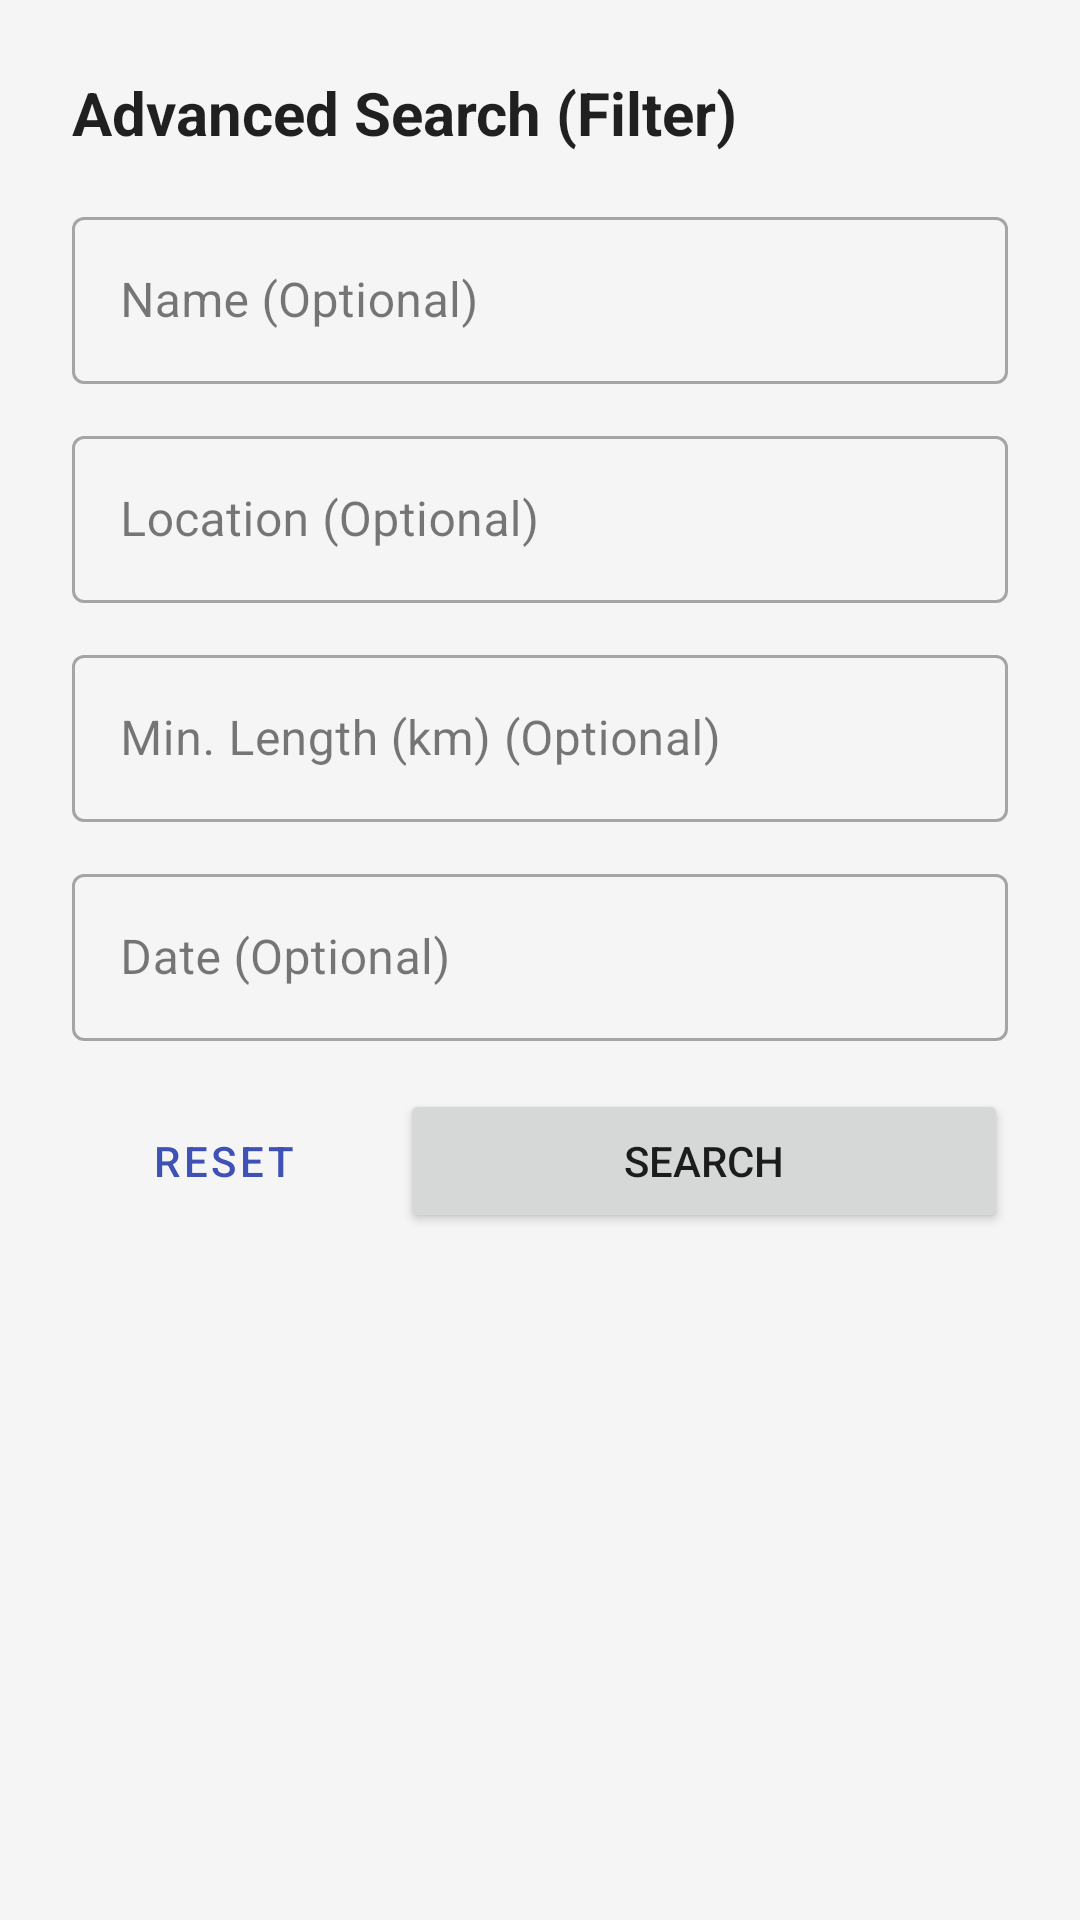

Here is an Android app screen rendered from its layout file. Give the layout XML and the strings, colors and styles it references.
<!-- AndroidManifest.xml: application theme Theme.MHiker_App -->
<!-- res/layout/fragment_advanced_search.xml -->
<?xml version="1.0" encoding="utf-8"?>
<LinearLayout xmlns:android="http://schemas.android.com/apk/res/android"
    android:layout_width="match_parent"
    android:layout_height="wrap_content"
    android:orientation="vertical"
    android:padding="24dp">

    <TextView
        android:layout_width="wrap_content"
        android:layout_height="wrap_content"
        android:text="@string/advanced_search"
        android:textSize="20sp"
        android:textStyle="bold"
        android:textColor="?android:attr/textColorPrimary"
        android:layout_marginBottom="16dp"/>

    <com.google.android.material.textfield.TextInputLayout
        android:id="@+id/layoutSearchName"
        style="@style/Widget.MaterialComponents.TextInputLayout.OutlinedBox"
        android:layout_width="match_parent"
        android:layout_height="wrap_content"
        android:layout_marginBottom="12dp"
        android:hint="@string/search_by_name_optional">

        <com.google.android.material.textfield.TextInputEditText
            android:id="@+id/etSearchName"
            android:layout_width="match_parent"
            android:layout_height="wrap_content"
            android:inputType="textCapWords" />
    </com.google.android.material.textfield.TextInputLayout>

    <com.google.android.material.textfield.TextInputLayout
        android:id="@+id/layoutSearchLocation"
        style="@style/Widget.MaterialComponents.TextInputLayout.OutlinedBox"
        android:layout_width="match_parent"
        android:layout_height="wrap_content"
        android:layout_marginBottom="12dp"
        android:hint="@string/search_by_location_optional">

        <com.google.android.material.textfield.TextInputEditText
            android:id="@+id/etSearchLocation"
            android:layout_width="match_parent"
            android:layout_height="wrap_content"
            android:inputType="textCapWords" />
    </com.google.android.material.textfield.TextInputLayout>

    <com.google.android.material.textfield.TextInputLayout
        android:id="@+id/layoutSearchLength"
        style="@style/Widget.MaterialComponents.TextInputLayout.OutlinedBox"
        android:layout_width="match_parent"
        android:layout_height="wrap_content"
        android:layout_marginBottom="12dp"
        android:hint="@string/search_by_length_optional">

        <com.google.android.material.textfield.TextInputEditText
            android:id="@+id/etSearchLength"
            android:layout_width="match_parent"
            android:layout_height="wrap_content"
            android:inputType="numberDecimal" />
    </com.google.android.material.textfield.TextInputLayout>

    <com.google.android.material.textfield.TextInputLayout
        android:id="@+id/layoutSearchDate"
        style="@style/Widget.MaterialComponents.TextInputLayout.OutlinedBox"
        android:layout_width="match_parent"
        android:layout_height="wrap_content"
        android:layout_marginBottom="16dp"
        android:hint="@string/search_by_date_optional">

        <com.google.android.material.textfield.TextInputEditText
            android:id="@+id/etSearchDate"
            android:layout_width="match_parent"
            android:layout_height="wrap_content"
            android:focusable="false"
            android:clickable="true"
            android:inputType="none" />
    </com.google.android.material.textfield.TextInputLayout>

    <LinearLayout
        android:layout_width="match_parent"
        android:layout_height="wrap_content"
        android:orientation="horizontal">

        <Button
            android:id="@+id/btnResetSearch"
            style="@style/Widget.MaterialComponents.Button.TextButton"
            android:layout_width="0dp"
            android:layout_height="wrap_content"
            android:layout_weight="1"
            android:text="@string/reset"
            android:layout_marginEnd="8dp"/>

        <Button
            android:id="@+id/btnPerformSearch"
            android:layout_width="0dp"
            android:layout_height="wrap_content"
            android:layout_weight="2"
            android:text="@string/search" />
    </LinearLayout>

</LinearLayout>
<!-- resources referenced by this layout -->
<resources>
  <string name="advanced_search">Advanced Search (Filter)</string>
  <string name="reset">Reset</string>
  <string name="search">Search</string>
  <string name="search_by_date_optional">Date (Optional)</string>
  <string name="search_by_length_optional">Min. Length (km) (Optional)</string>
  <string name="search_by_location_optional">Location (Optional)</string>
  <string name="search_by_name_optional">Name (Optional)</string>
  <style name="Theme.MHiker_App" parent="Theme.MaterialComponents.DayNight.NoActionBar">
          <item name="colorPrimary">@color/blue_primary</item>
          <item name="colorPrimaryVariant">@color/blue_primary_dark</item>
          <item name="colorOnPrimary">@color/white</item>
          <item name="colorSecondary">@color/blue_accent</item>
          <item name="colorSecondaryVariant">@color/blue_accent</item>
          <item name="colorOnSecondary">@color/white</item>
          <item name="android:statusBarColor">?attr/colorPrimaryVariant</item>
          <item name="android:windowBackground">@color/grey_background</item>
          <item name="android:textColorPrimary">@color/text_primary_light</item>
          <item name="android:textColorSecondary">@color/text_secondary_light</item>
          <item name="colorError">@color/red_error</item>
          <item name="colorOnError">@color/white</item>
          <item name="colorSurface">@color/white</item>
          <item name="colorOnSurface">@color/text_primary_light</item>
      </style>
  <color name="blue_primary">#3F51B5</color>
  <color name="blue_primary_dark">#303F9F</color>
  <color name="white">#FFFFFF</color>
  <color name="blue_accent">#448AFF</color>
  <color name="grey_background">#F5F5F5</color>
  <color name="text_primary_light">#DE000000</color>
  <color name="text_secondary_light">#8A000000</color>
  <color name="red_error">#D32F2F</color>
</resources>
